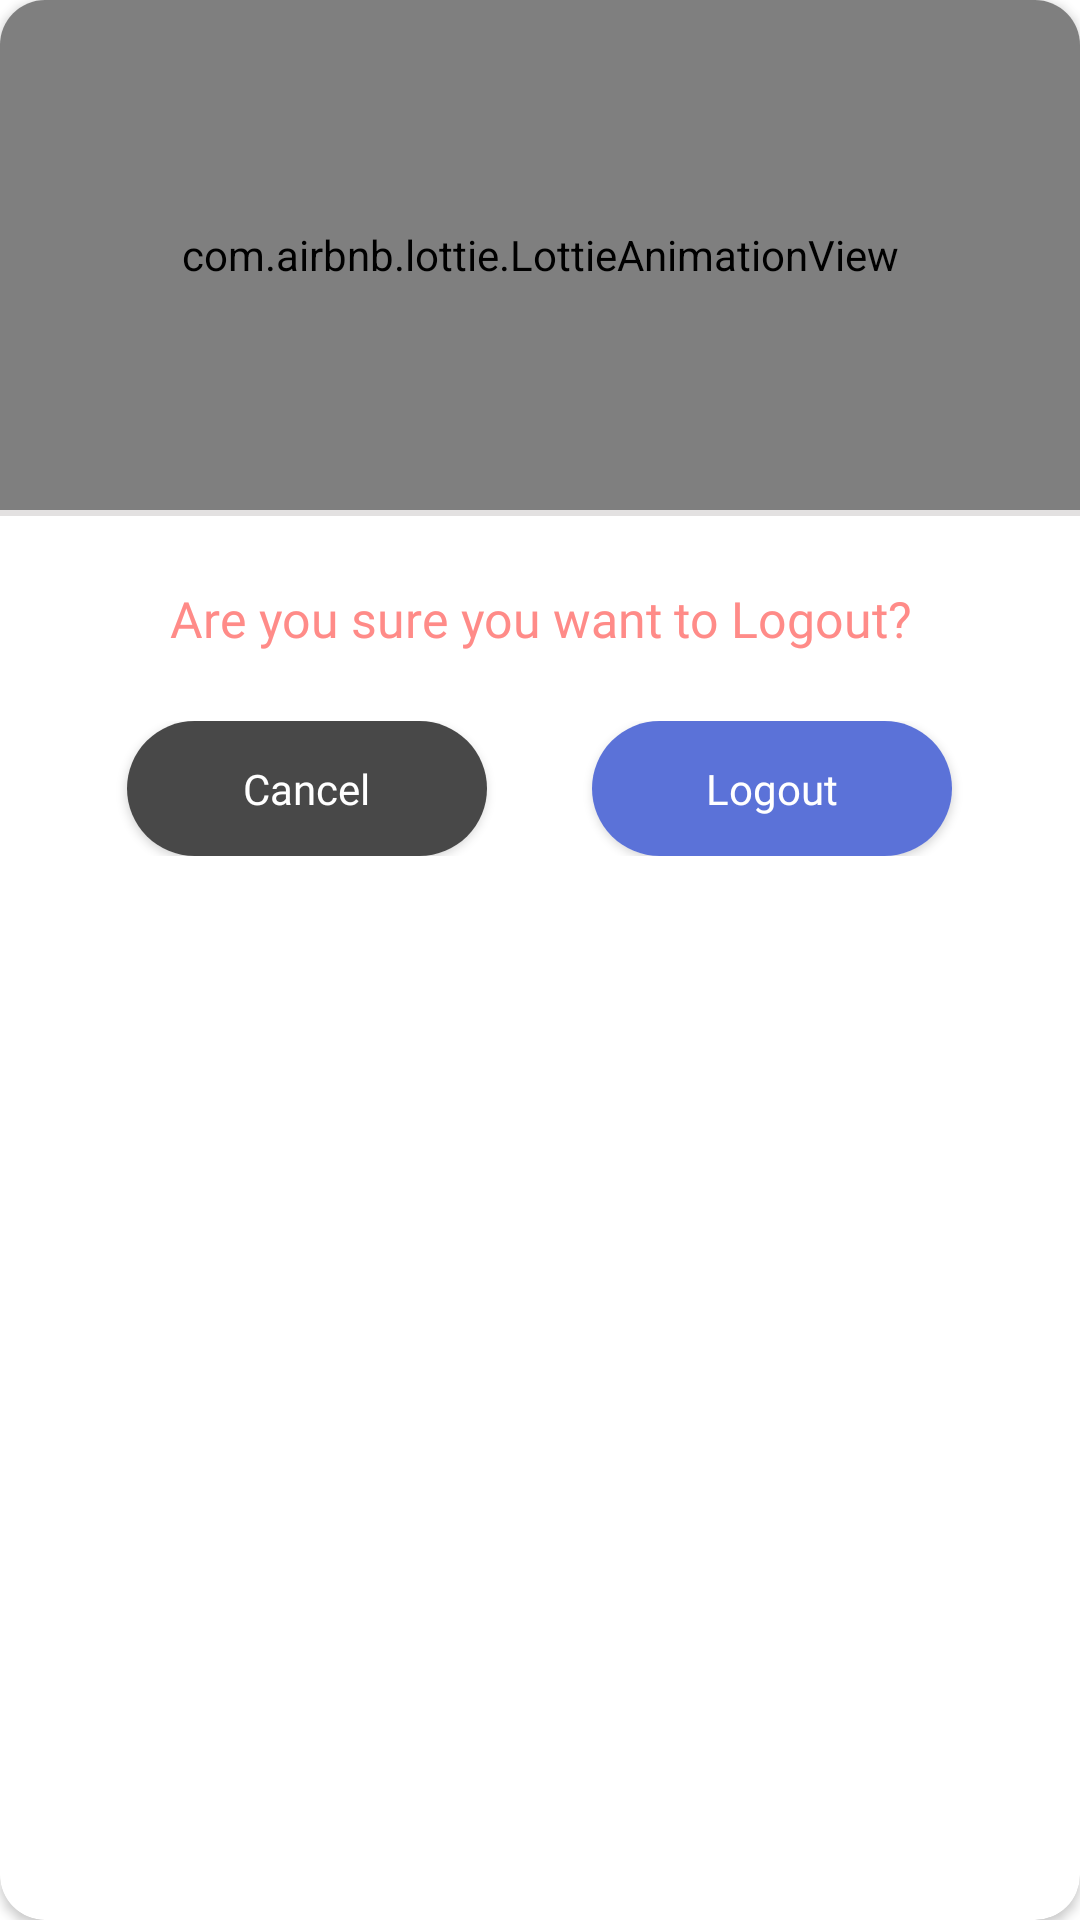

Write the Android layout XML for this screen, with the resource values it uses.
<!-- AndroidManifest.xml: application theme Theme.GDSCGMRIT -->
<!-- res/layout/logout_dialog.xml -->
<?xml version="1.0" encoding="utf-8"?>
<androidx.cardview.widget.CardView xmlns:android="http://schemas.android.com/apk/res/android"
    android:layout_width="match_parent"
    xmlns:app="http://schemas.android.com/apk/res-auto"
    app:cardCornerRadius="15dp"
    android:foreground="@android:color/transparent"
    android:background="@android:color/transparent"
    android:layout_height="wrap_content">

    <RelativeLayout
        android:layout_width="match_parent"
        android:padding="0dp"
        android:gravity="center"
        android:layout_height="wrap_content">

        

        <com.airbnb.lottie.LottieAnimationView
            android:id="@+id/deleteIcon"
            android:layout_width="match_parent"
            android:layout_height="170dp"
            android:layout_alignParentTop="true"
            android:scaleType="centerCrop"
            app:lottie_autoPlay="true"
            app:lottie_loop="true"
            app:lottie_url="https://assets2.lottiefiles.com/packages/lf20_ugfqunra.json" />

        <View
            android:id="@+id/divider"
            android:layout_width="match_parent"
            android:layout_height="2dp"
            android:layout_below="@id/deleteIcon"
            android:layout_alignParentStart="true"
            android:background="#E3E1E1" />

        <TextView
            android:id="@+id/txtDelete"
            android:layout_width="wrap_content"
            android:layout_height="wrap_content"
            android:layout_below="@id/divider"
            android:layout_centerHorizontal="true"
            android:layout_marginStart="15dp"
            android:layout_marginTop="23dp"
            android:layout_marginEnd="15dp"
            android:layout_marginBottom="15dp"
            android:fontFamily="@font/poppins_bold"
            android:gravity="center_horizontal"
            android:text="Are you sure you want to Logout?"
            android:textColor="#ff8b88"
            android:textSize="16.5sp" />

        <LinearLayout
            android:layout_width="match_parent"
            android:layout_height="wrap_content"
            android:layout_below="@id/txtDelete"
            android:layout_centerHorizontal="true"
            android:layout_marginStart="10dp"
            android:layout_marginEnd="10dp"
            android:layout_marginTop="8dp"
            android:layout_marginBottom="15dp"
            android:gravity="center"
            android:orientation="horizontal"
            android:weightSum="2">

            <androidx.cardview.widget.CardView
                android:id="@+id/btnCancel"
                android:layout_width="120dp"
                android:layout_height="45dp"
                android:layout_below="@+id/eventTitle"
                android:layout_alignParentEnd="true"
                android:layout_centerInParent="true"
                android:layout_marginEnd="25dp"
                android:elevation="5dp"
                android:foreground="?attr/selectableItemBackground"
                app:cardCornerRadius="24dp">

                <LinearLayout
                    android:layout_width="match_parent"
                    android:layout_height="match_parent"
                    android:background="@color/text_grey"
                    android:gravity="center_vertical"
                    android:orientation="vertical">

                    <TextView
                        android:layout_width="wrap_content"
                        android:layout_height="wrap_content"
                        android:layout_gravity="center"
                        android:fontFamily="@font/poppins"
                        android:gravity="center"
                        android:text="Cancel"
                        android:textColor="@color/white"
                        android:textSize="14sp" />

                </LinearLayout>
            </androidx.cardview.widget.CardView>

            <androidx.cardview.widget.CardView
                android:id="@+id/btnLogout"
                android:layout_width="120dp"
                android:layout_height="45dp"
                android:layout_below="@+id/eventTitle"
                android:layout_alignParentEnd="true"
                android:layout_centerInParent="true"
                android:layout_marginStart="10dp"
                android:elevation="5dp"
                android:foreground="?attr/selectableItemBackground"
                app:cardCornerRadius="24dp">

                <LinearLayout
                    android:layout_width="match_parent"
                    android:layout_height="match_parent"
                    android:background="#5b72d8"
                    android:gravity="center_vertical"
                    android:orientation="vertical">

                    <TextView
                        android:layout_width="wrap_content"
                        android:layout_height="wrap_content"
                        android:layout_gravity="center"
                        android:fontFamily="@font/poppins"
                        android:gravity="center"
                        android:text="Logout"
                        android:textColor="@color/white"
                        android:textSize="14sp" />

                </LinearLayout>
            </androidx.cardview.widget.CardView>

        </LinearLayout>






    </RelativeLayout>


</androidx.cardview.widget.CardView>
<!-- resources referenced by this layout -->
<resources>
  <color name="text_grey">#484848</color>
  <color name="white">#FFFFFFFF</color>
  <style name="Theme.GDSCGMRIT" parent="Theme.MaterialComponents.Light.NoActionBar">
          
          <item name="colorPrimary">@color/purple</item>
          <item name="colorPrimaryVariant">@color/lightBlue</item>
          <item name="colorOnPrimary">@color/white</item>
          
          <item name="colorSecondary">@color/teal_200</item>
          <item name="colorSecondaryVariant">@color/teal_700</item>
          <item name="colorOnSecondary">@color/black</item>
          
          <item name="android:statusBarColor" tools:targetApi="l">?attr/colorPrimaryVariant</item>
          
      </style>
  <color name="purple">#5752d0</color>
  <color name="lightBlue">#8f42a5f5</color>
  <color name="teal_200">#FF03DAC5</color>
  <color name="teal_700">#FF018786</color>
  <color name="black">#FF000000</color>
</resources>
